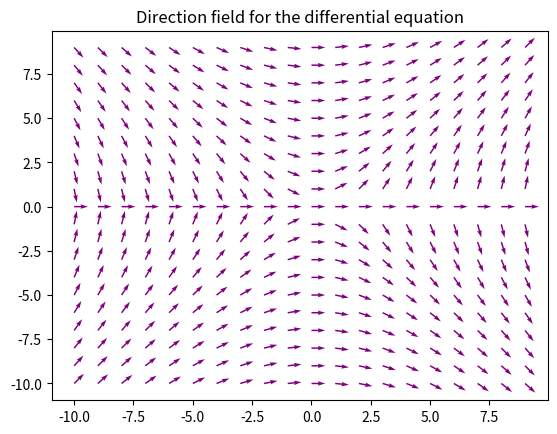

The matplotlib source for this figure:
# imported libraries 
import numpy as np
import matplotlib.pyplot as plt

N = 1
#Set a grid with X and Y points
x = np.arange(-10, 10, N)
y = np.arange(-10, 10, N)
# Rectangular grid with points
X, Y = np.meshgrid(x, y)

# derivative
dy = (X*Y)/(Y**2 + 1)  # Use uppercase
dx = np.ones(dy.shape)

#Create a unit vector for each point in space
norm = np.sqrt(dx**2 + dy**2)
dyu = dy / norm
dxu = dx / norm

# plot the direction field
plt.quiver(X, Y, dxu, dyu, color="purple")
plt.title("Direction field for the differential equation")
plt.show()
